Image classification data set "processed_dataset" (mjocc/ai-to-bi on GitHub). Class labels (2): frame not present, frame present.

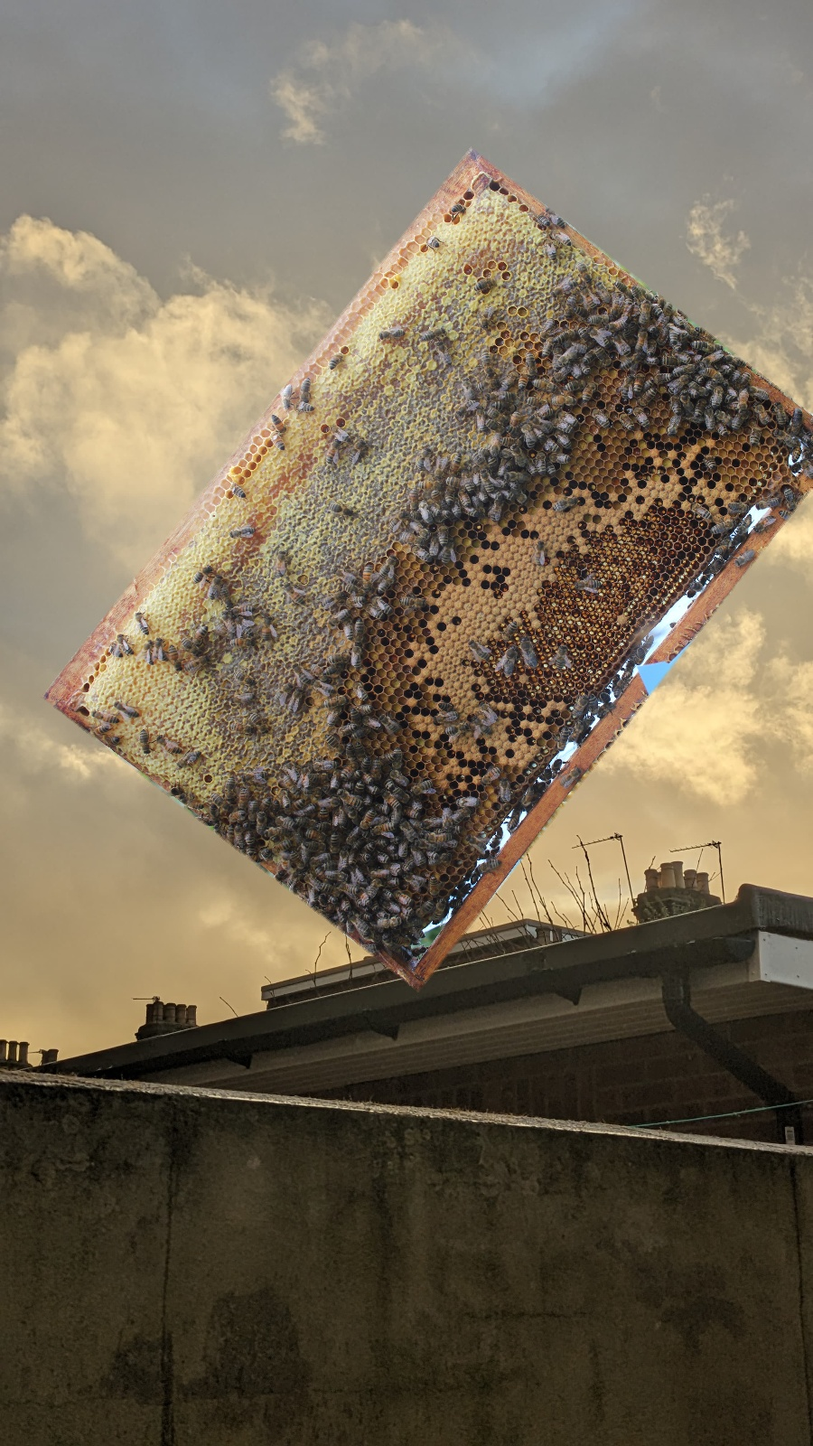
Label: frame present

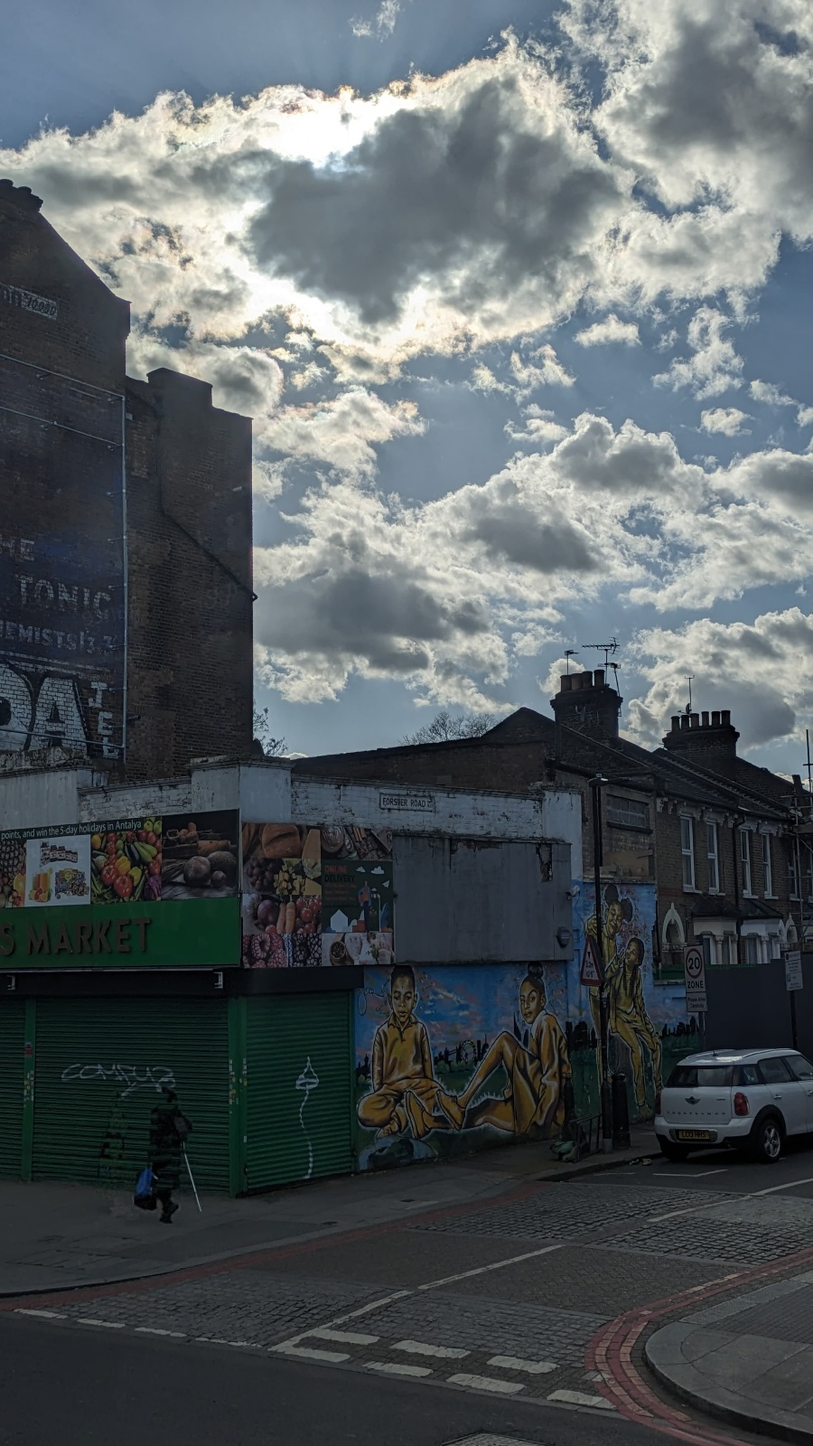
Label: frame not present

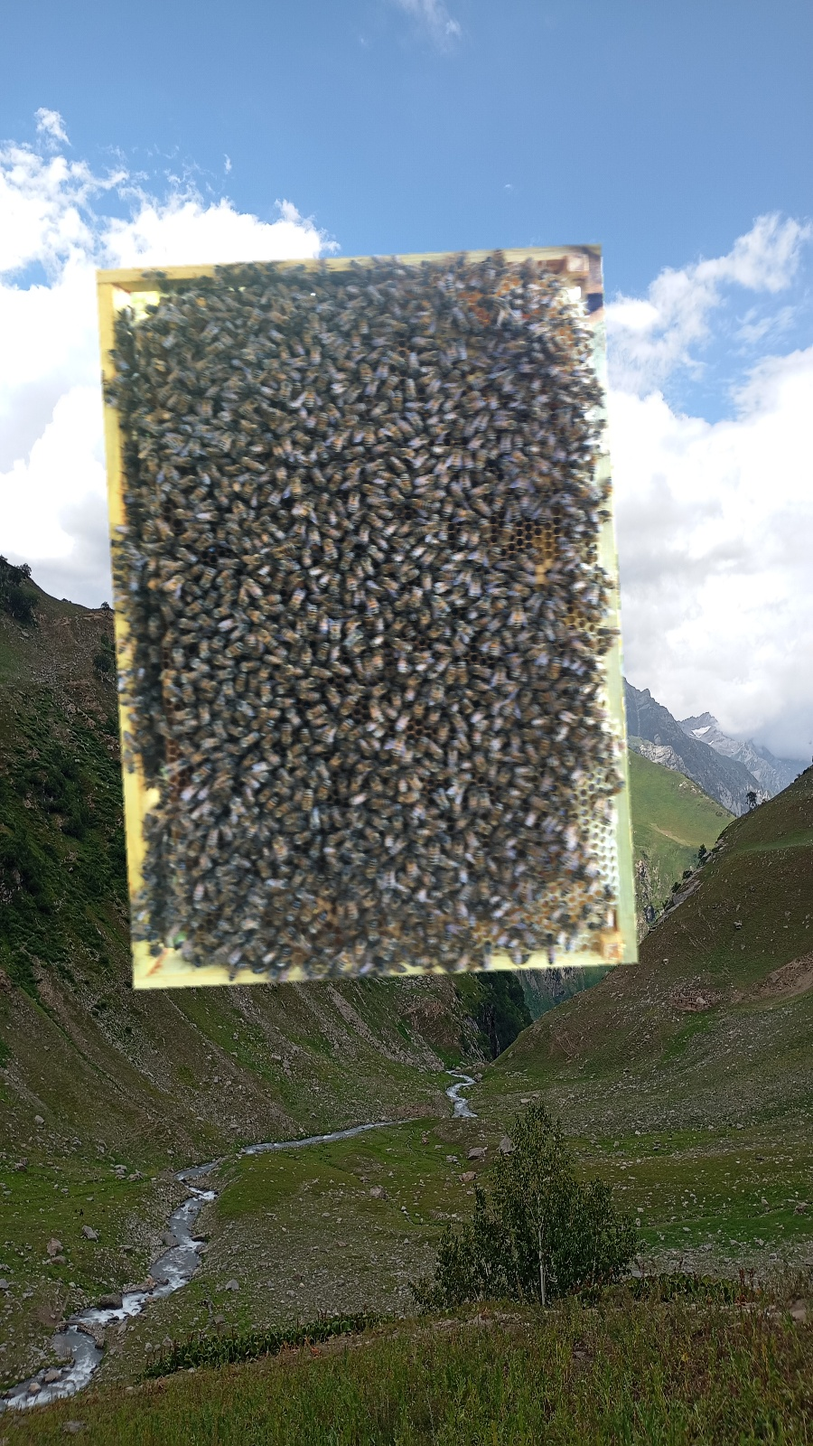
Label: frame present

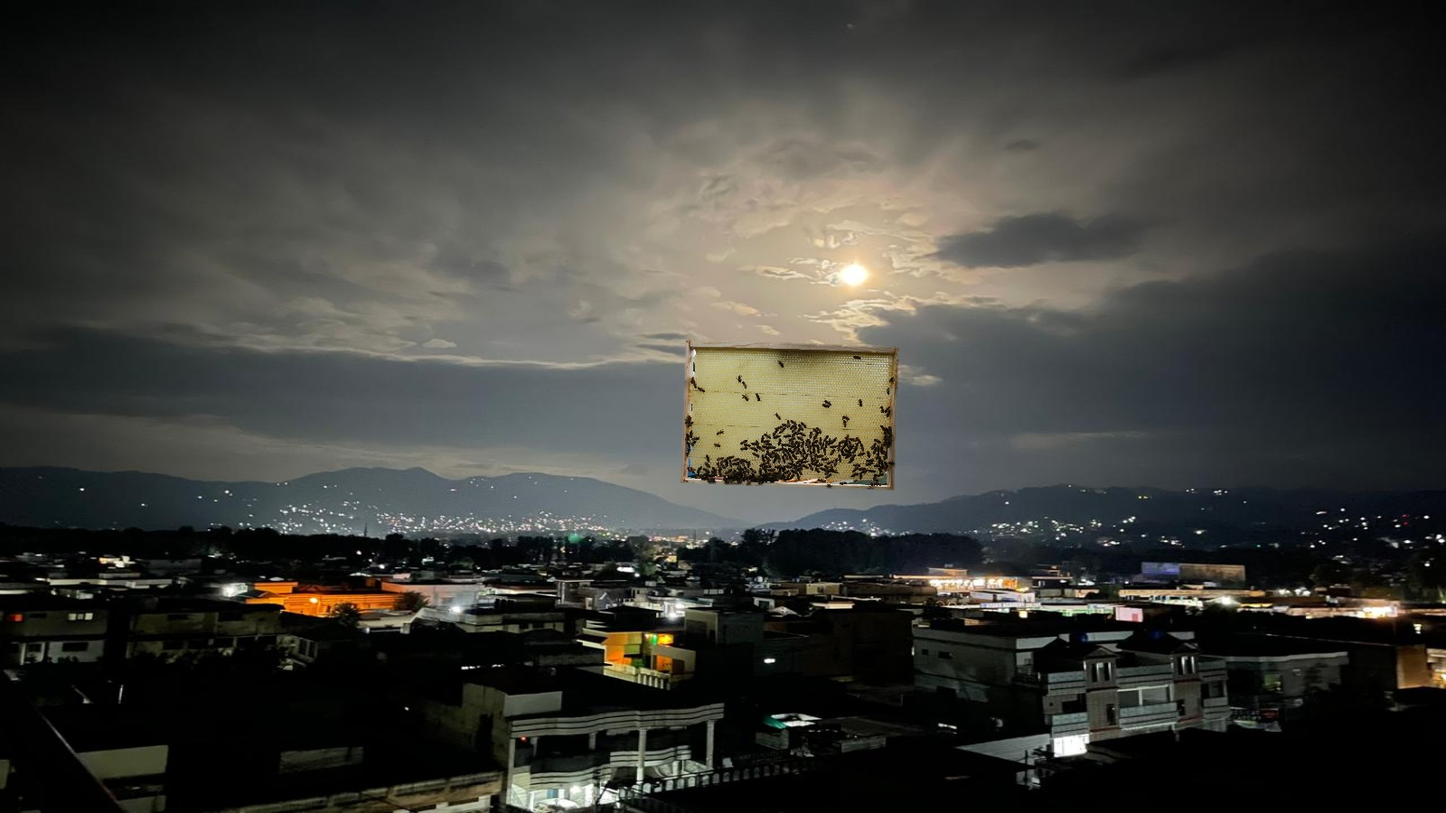
Label: frame present

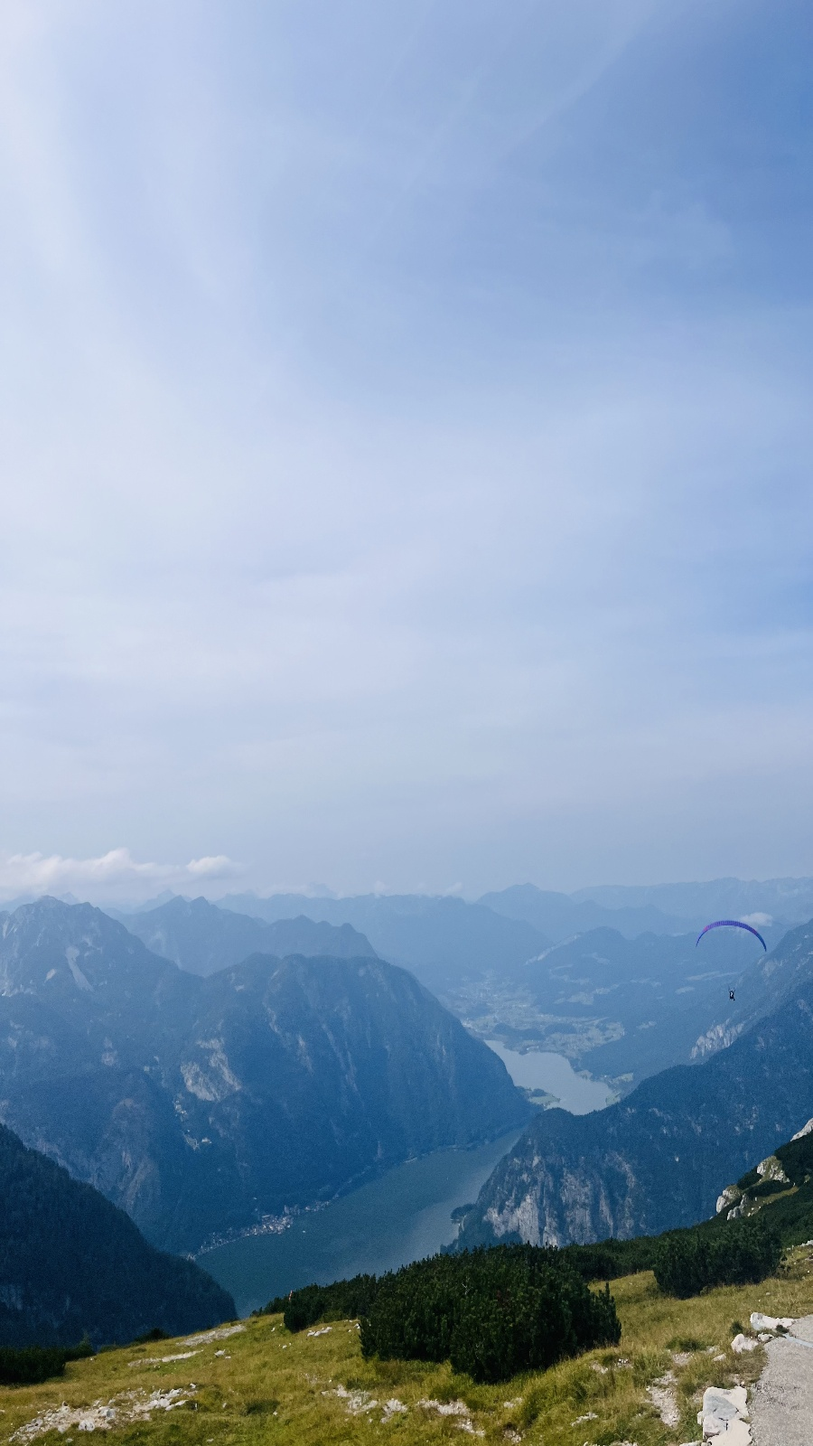
Label: frame not present

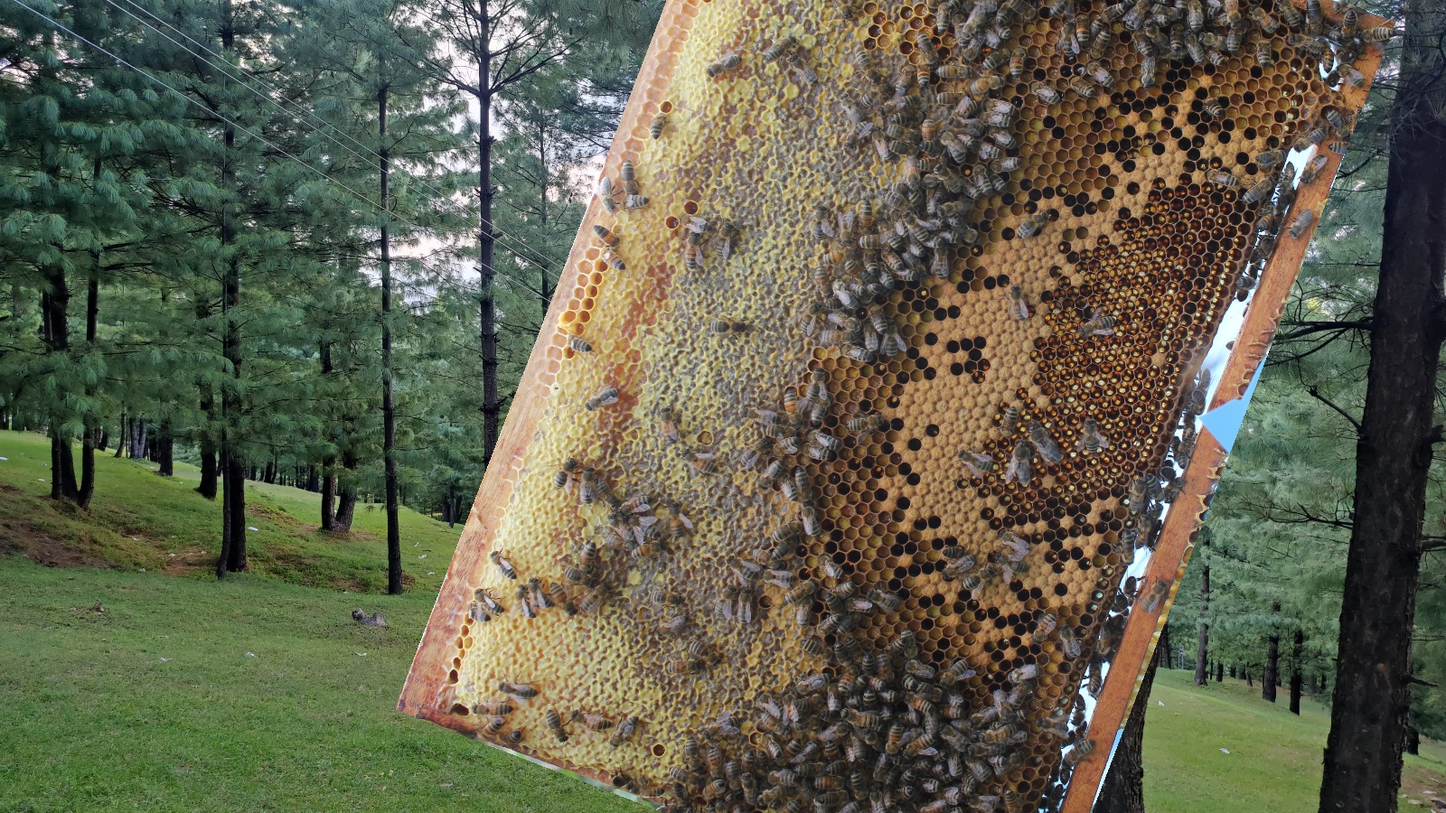
Label: frame present
